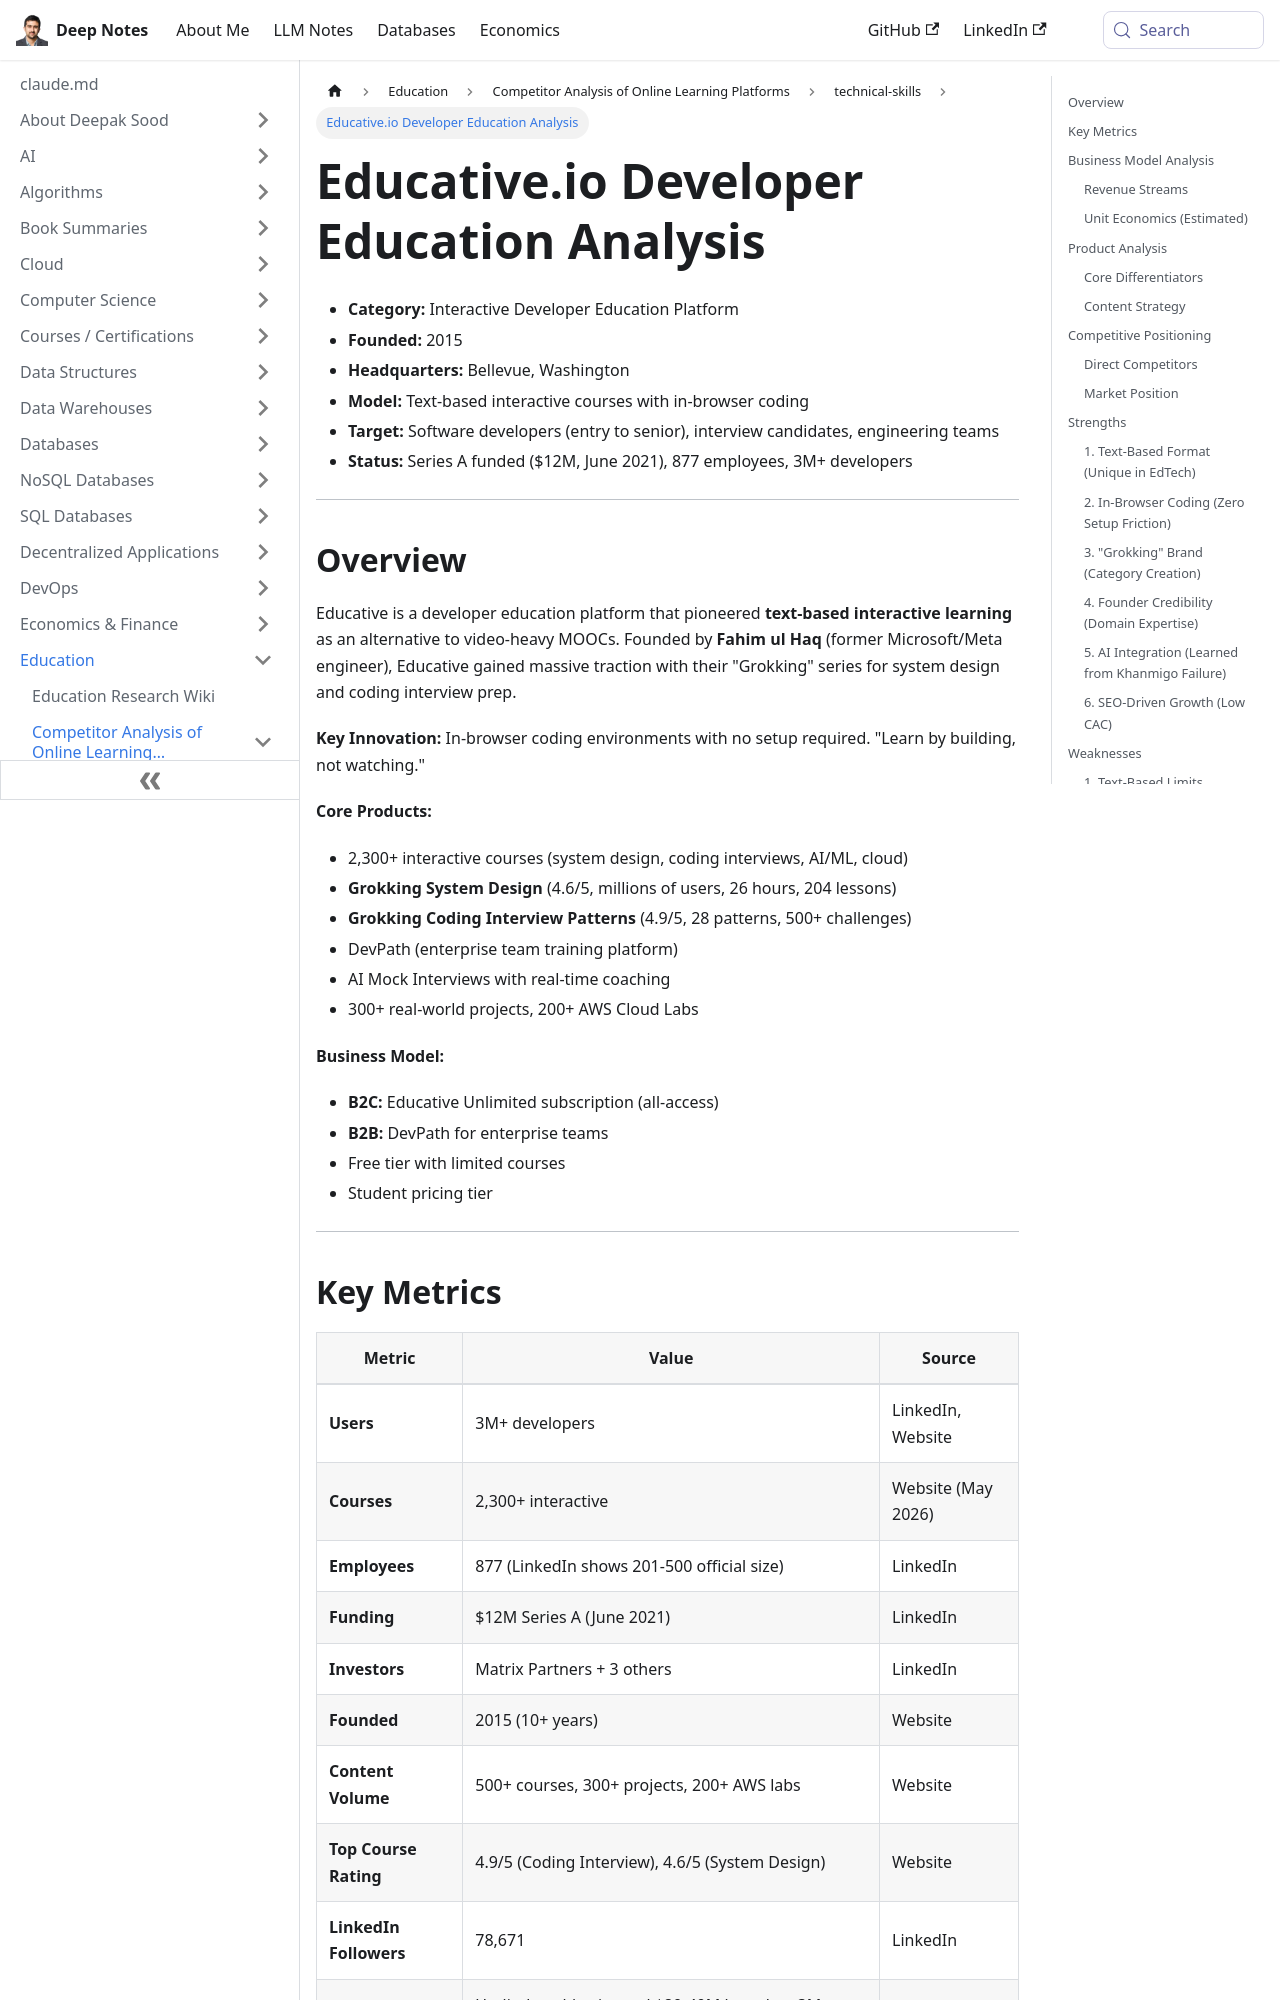

repository: deepaksood619/deepaksood619.github.io · page: education/competitors/technical-skills/educative-analysis/index.html · generator: docusaurus

---
slug: /education/competitors/technical-skills/educative-analysis
title: Educative.io Developer Education Analysis
description: Explore Educative.io, an interactive learning platform revolutionizing developer training with in-browser coding and text-based courses.
created: 2026-05-30
updated: 2026-06-08
---
- **Category:** Interactive Developer Education Platform
- **Founded:** 2015
- **Headquarters:** Bellevue, Washington
- **Model:** Text-based interactive courses with in-browser coding
- **Target:** Software developers (entry to senior), interview candidates, engineering teams
- **Status:** Series A funded ($12M, June 2021), 877 employees, 3M+ developers

---

## Overview

Educative is a developer education platform that pioneered **text-based interactive learning** as an alternative to video-heavy MOOCs. Founded by **Fahim ul Haq** (former Microsoft/Meta engineer), Educative gained massive traction with their "Grokking" series for system design and coding interview prep.

**Key Innovation:** In-browser coding environments with no setup required. "Learn by building, not watching."

**Core Products:**

- 2,300+ interactive courses (system design, coding interviews, AI/ML, cloud)
- **Grokking System Design** (4.6/5, millions of users, 26 hours, 204 lessons)
- **Grokking Coding Interview Patterns** (4.9/5, 28 patterns, 500+ challenges)
- DevPath (enterprise team training platform)
- AI Mock Interviews with real-time coaching
- 300+ real-world projects, 200+ AWS Cloud Labs

**Business Model:**

- **B2C:** Educative Unlimited subscription (all-access)
- **B2B:** DevPath for enterprise teams
- Free tier with limited courses
- Student pricing tier

---
